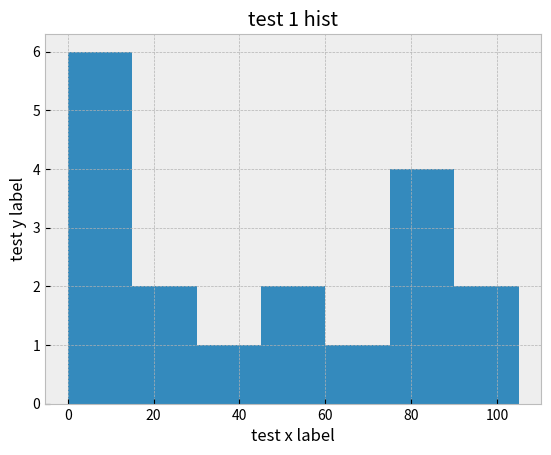

Source code (Python):
import matplotlib.pyplot as plt
from matplotlib.pyplot import style

style.use("bmh")

numbers = [1,29,30,12,52,75,13,78,9,23,14,75,98,13,77,93,56,72]
jumps = [0,15,30,45,60,75,90,105]

plt.title("test 1 hist")
plt.xlabel("test x label")
plt.ylabel("test y label")

plt.hist(numbers,jumps,histtype="bar")
#plt.hist(numbers,jumps,histtype="step")

plt.show()